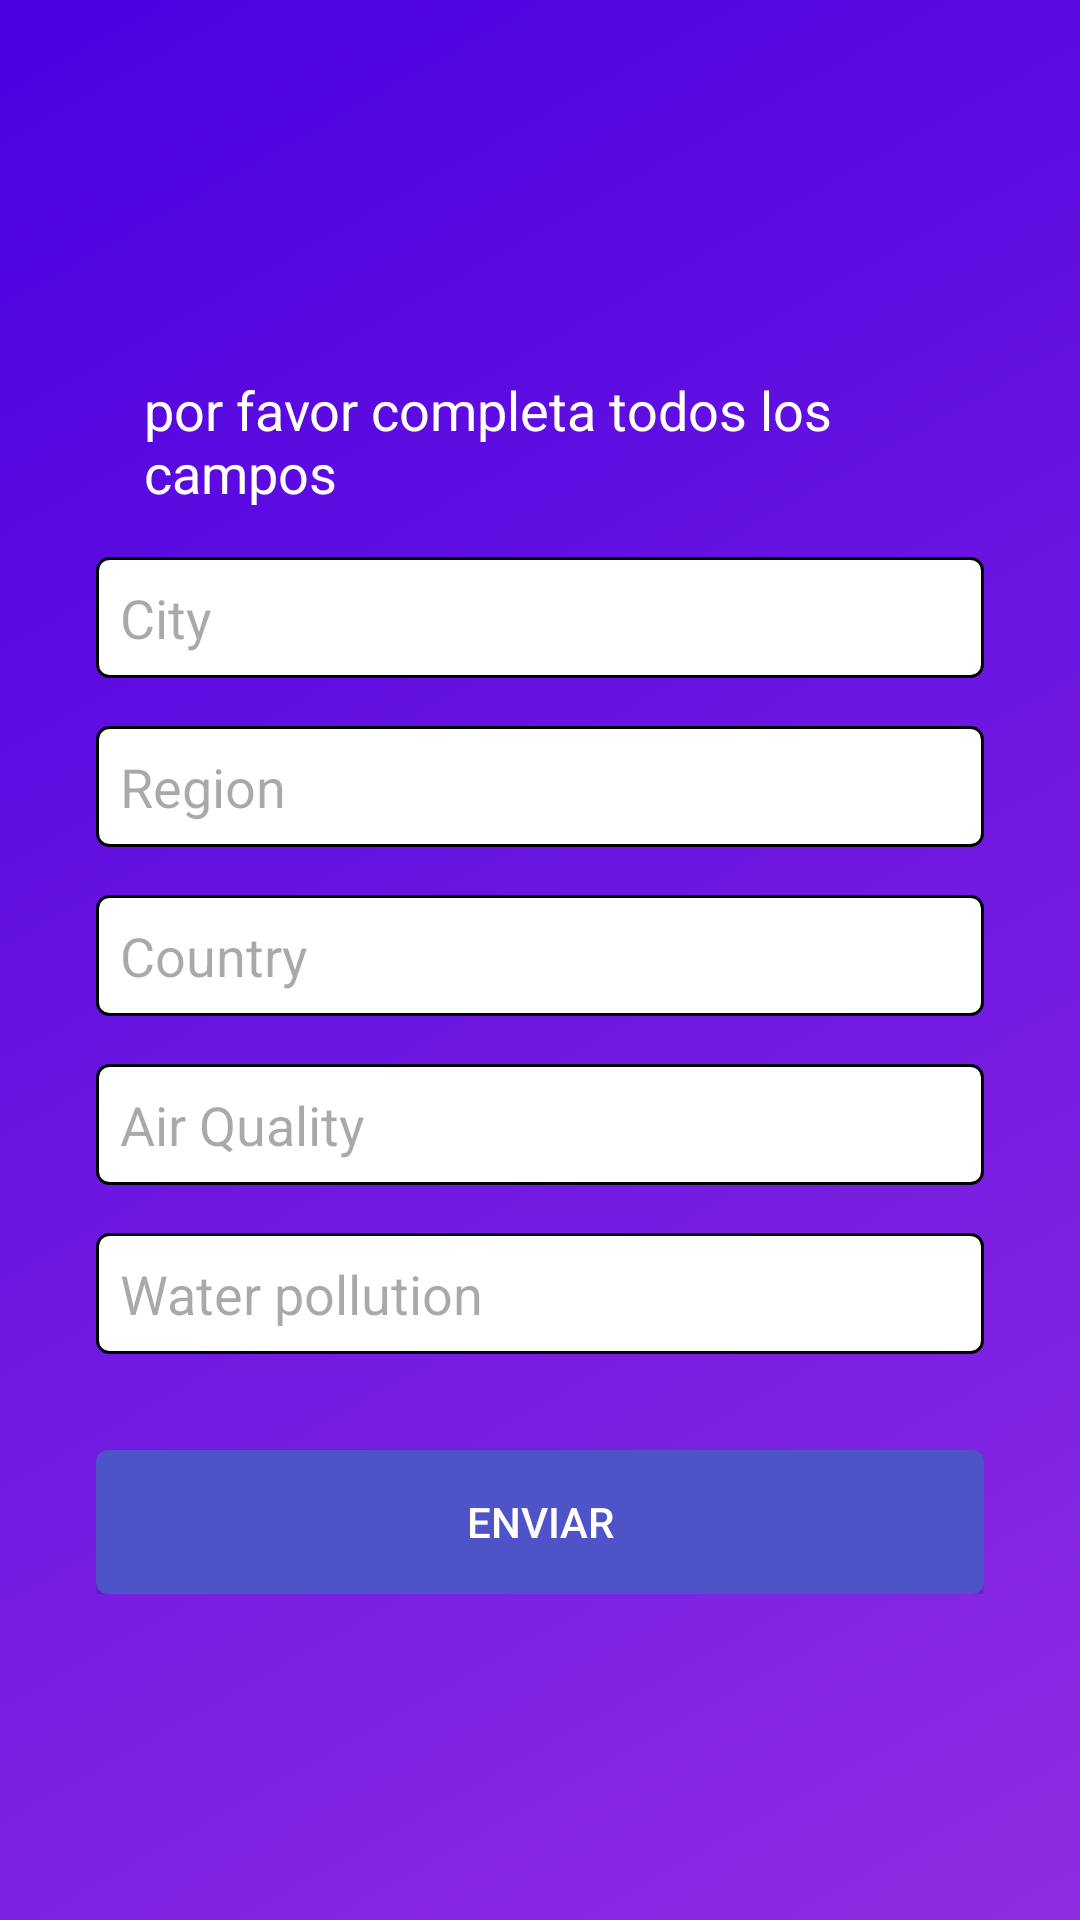

Here is an Android app screen rendered from its layout file. Give the layout XML and the strings, colors and styles it references.
<!-- AndroidManifest.xml: application theme Theme.Parcial_III_IA -->
<!-- res/layout/activity_form_prediction.xml -->
<?xml version="1.0" encoding="utf-8"?>
<RelativeLayout xmlns:android="http://schemas.android.com/apk/res/android"
    android:layout_width="match_parent"
    android:layout_height="match_parent"
    android:background="@drawable/background_gradient" >

    <LinearLayout
        android:layout_width="match_parent"
        android:layout_height="wrap_content"
        android:orientation="vertical"
        android:padding="32dp"
        android:layout_centerInParent="true"
        android:background="@drawable/panel_background"
        android:elevation="4dp">

        
        <TextView
            android:layout_width="wrap_content"
            android:layout_height="wrap_content"
            android:text="por favor completa todos los campos"
            android:textColor="#FFF"
            android:layout_gravity="center_horizontal"
            android:padding="16dp"
            android:textSize="18sp"/>

        
        
        <EditText
            android:id="@+id/editTextCity"
            android:layout_width="match_parent"
            android:layout_height="wrap_content"
            android:hint="City"
            android:background="@drawable/edittext_background"
            android:layout_marginBottom="16dp"/>
        <EditText
            android:id="@+id/editTextRegion"
            android:layout_width="match_parent"
            android:layout_height="wrap_content"
            android:hint="Region"
            android:background="@drawable/edittext_background"
            android:layout_marginBottom="16dp"/>
        <EditText
            android:id="@+id/editTextCountry"
            android:layout_width="match_parent"
            android:layout_height="wrap_content"
            android:hint="Country"
            android:background="@drawable/edittext_background"
            android:layout_marginBottom="16dp"/>
        <EditText
            android:id="@+id/editTextAirQuality"
            android:layout_width="match_parent"
            android:layout_height="wrap_content"
            android:hint="Air Quality"
            android:background="@drawable/edittext_background"
            android:layout_marginBottom="16dp"/>
        <EditText
            android:id="@+id/editTextWaterPollution"
            android:layout_width="match_parent"
            android:layout_height="wrap_content"
            android:hint="Water pollution"
            android:background="@drawable/edittext_background"
            android:layout_marginBottom="16dp"/>

        
        <Button
            android:id="@+id/buttonSubmit"
            android:layout_width="match_parent"
            android:layout_height="wrap_content"
            android:text="Enviar"
            android:background="@drawable/button_background"
            android:textColor="#FFF"
            android:layout_marginTop="16dp"/>

    </LinearLayout>
</RelativeLayout>
<!-- resources referenced by this layout -->
<resources>
  <!-- drawable background_gradient (drawable) -->
  <?xml version="1.0" encoding="utf-8"?>
  <shape xmlns:android="http://schemas.android.com/apk/res/android">
      <gradient
          android:startColor="#8e2de2"
          android:endColor="#4a00e0"
          android:angle="135"/>
  </shape>
  <!-- drawable button_background (drawable) -->
  <?xml version="1.0" encoding="utf-8"?>
  <shape xmlns:android="http://schemas.android.com/apk/res/android">
      <solid android:color="#4e54c8"/>
      <corners android:radius="4dp"/>
  </shape>
  <!-- drawable edittext_background (drawable) -->
  <?xml version="1.0" encoding="utf-8"?>
  <shape xmlns:android="http://schemas.android.com/apk/res/android">
      <solid android:color="#FFFFFF" /> 
      <corners android:radius="4dp" /> 
      <padding
          android:left="8dp"
          android:top="8dp"
          android:right="8dp"
          android:bottom="8dp" /> 
      <stroke
          android:width="1dp"
          android:color="#FF000000" /> 
  </shape>
  <style name="Theme.Parcial_III_IA" parent="Base.Theme.Parcial_III_IA" />
  <style name="Base.Theme.Parcial_III_IA" parent="Theme.Material3.DayNight.NoActionBar">
          
          
      </style>
</resources>
